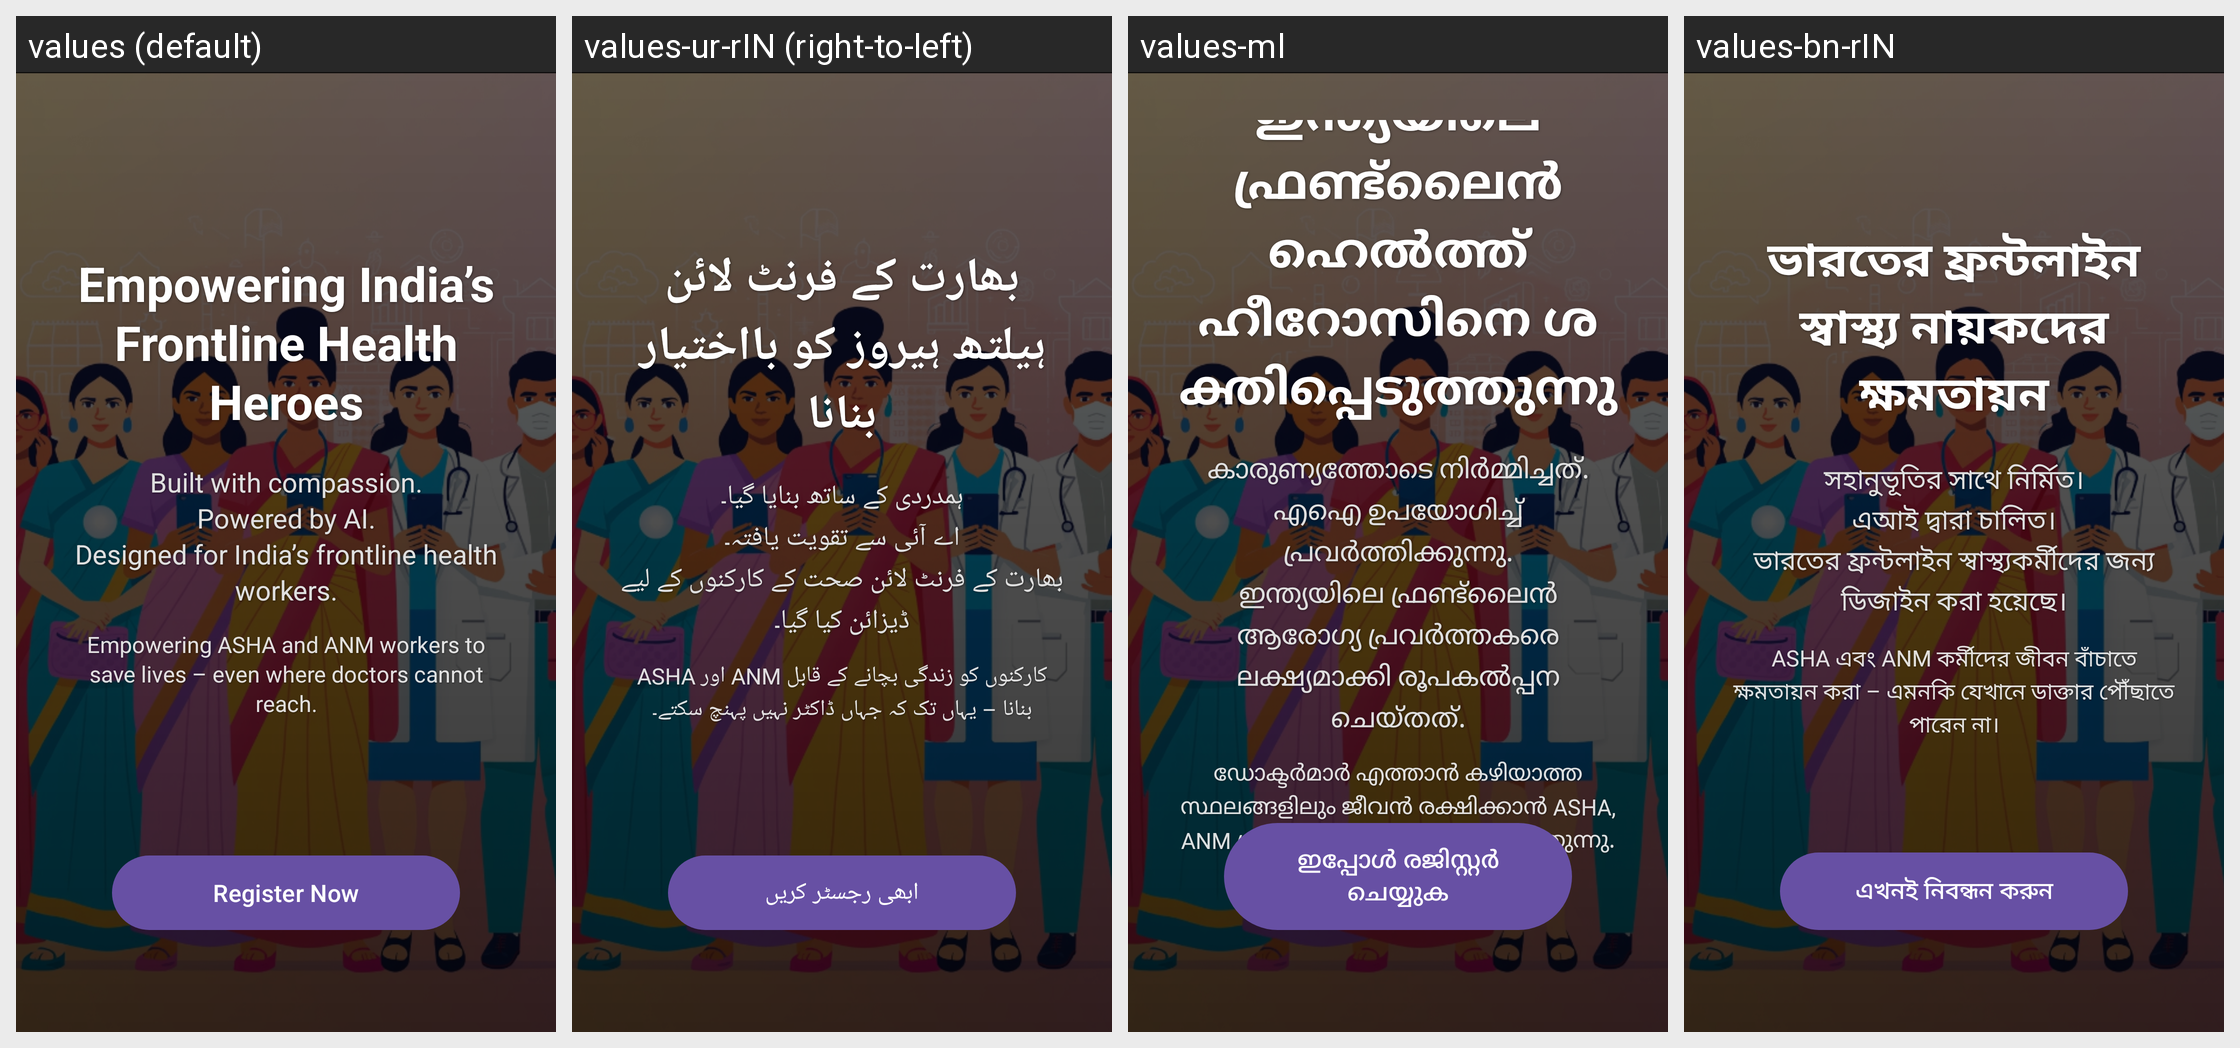

This grid shows one Android layout under several languages. Give, for every string resource on the screen, its name, the default text and each shown locale's text.
Android screen res/layout/fragment_welcome.xml rendered under 4 locales, left to right: values (default), values-ur-rIN (right-to-left), values-ml, values-bn-rIN. Device: Nexus 5 (rendered at 1080×1920; each locale shown at half size, 540×960, under a caption strip naming it); theme Theme.Mediconnect_ai.
Other locales in the repository, not shown: values-gu, values-hi, values-kn, values-mr, values-or, values-pa-rIN, values-ta-rIN, values-te.
Strings drawn on this screen, with the default value and each locale's value (text and hints the layout hard-codes, and strings that could not be matched under every locale, appear in the picture but are not listed):

welcome_fragment_title
  values: Empowering India’s Frontline Health Heroes
  values-ur-rIN: بھارت کے فرنٹ لائن ہیلتھ ہیروز کو بااختیار بنانا
  values-ml: ഇന്ത്യയിലെ ഫ്രണ്ട്‌ലൈൻ ഹെൽത്ത് ഹീറോസിനെ ശക്തിപ്പെടുത്തുന്നു
  values-bn-rIN: ভারতের ফ্রন্টলাইন স্বাস্থ্য নায়কদের ক্ষমতায়ন

welcome_fragment_subtitle
  values: Built with compassion.
      Powered by AI.
      Designed for India’s frontline health workers.
  values-ur-rIN: ہمدردی کے ساتھ بنایا گیا۔
      اے آئی سے تقویت یافتہ۔
      بھارت کے فرنٹ لائن صحت کے کارکنوں کے لیے ڈیزائن کیا گیا۔
  values-ml: കാരുണ്യത്തോടെ നിർമ്മിച്ചത്.
      എഐ ഉപയോഗിച്ച് പ്രവർത്തിക്കുന്നു.
      ഇന്ത്യയിലെ ഫ്രണ്ട്‌ലൈൻ ആരോഗ്യ പ്രവർത്തകരെ ലക്ഷ്യമാക്കി രൂപകൽപ്പന ചെയ്തത്.
  values-bn-rIN: সহানুভূতির সাথে নির্মিত।
      এআই দ্বারা চালিত।
      ভারতের ফ্রন্টলাইন স্বাস্থ্যকর্মীদের জন্য ডিজাইন করা হয়েছে।

welcome_fragment_tagline
  values: Empowering ASHA and ANM workers to save lives – even where doctors cannot reach.
  values-ur-rIN: ASHA اور ANM کارکنوں کو زندگی بچانے کے قابل بنانا – یہاں تک کہ جہاں ڈاکٹر نہیں پہنچ سکتے۔
  values-ml: ഡോക്ടർമാർ എത്താൻ കഴിയാത്ത സ്ഥലങ്ങളിലും ജീവൻ രക്ഷിക്കാൻ ASHA, ANM പ്രവർത്തകരെ ശക്തിപ്പെടുത്തുന്നു.
  values-bn-rIN: ASHA এবং ANM কর্মীদের জীবন বাঁচাতে ক্ষমতায়ন করা – এমনকি যেখানে ডাক্তার পৌঁছাতে পারেন না।

welcome_fragment_register_now
  values: Register Now
  values-ur-rIN: ابھی رجسٹر کریں
  values-ml: ഇപ്പോൾ രജിസ്റ്റർ ചെയ്യുക
  values-bn-rIN: এখনই নিবন্ধন করুন
